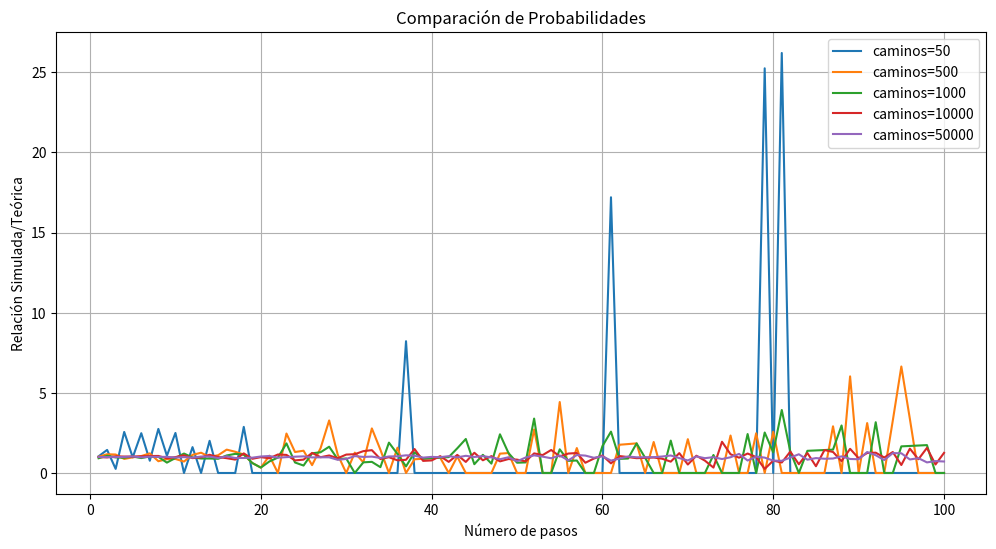

The script that saved this image:
import numpy as np
import matplotlib.pyplot as plt
from scipy.special import binom

def probabilidad_simulada(n, muestras):
    """Simula caminos aleatorios en paralelo y cuenta la fracción de trayectorias que cumplen A y B."""
    pasos = np.random.choice([-1, 1], size=(muestras, 2 * n))  # Generar todas las muestras a la vez
    trayectorias = np.cumsum(pasos, axis=1)  # Acumulado de cada fila (cada trayectoria)

    # Condiciones vectorizadas: terminar en 0 y nunca ser negativo
    cumple_condicion = (trayectorias[:, -1] == 0) & np.all(trayectorias >= 0, axis=1)

    return np.mean(cumple_condicion)  # Fracción de caminos que cumplen A y B

def probabilidad_teorica(n):
    """Calcula la probabilidad teórica basada en combinatoria."""
    return binom(2 * n, n) / ((2 ** (2 * n)) * (n + 1))

def comparar_probabilidades(n_max, muestras_lista):
    """Grafica la relación entre probabilidades simuladas y teóricas para distintos tamaños de muestra."""
    plt.figure(figsize=(12, 6))

    for muestras in muestras_lista:
        razones = [probabilidad_simulada(n, muestras) / probabilidad_teorica(n) for n in range(1, n_max + 1)]
        plt.plot(range(1, n_max + 1), razones, label=f'caminos={muestras}')

    plt.xlabel('Número de pasos')
    plt.ylabel('Relación Simulada/Teórica')
    plt.title('Comparación de Probabilidades')
    plt.legend()
    plt.grid()
    plt.show()

# Parámetros
n_max = 100  # Máximo número de pasos
muestras_lista = [50,500,1000,10000,50000]  # Diferentes tamaños de simulaciones

comparar_probabilidades(n_max, muestras_lista)